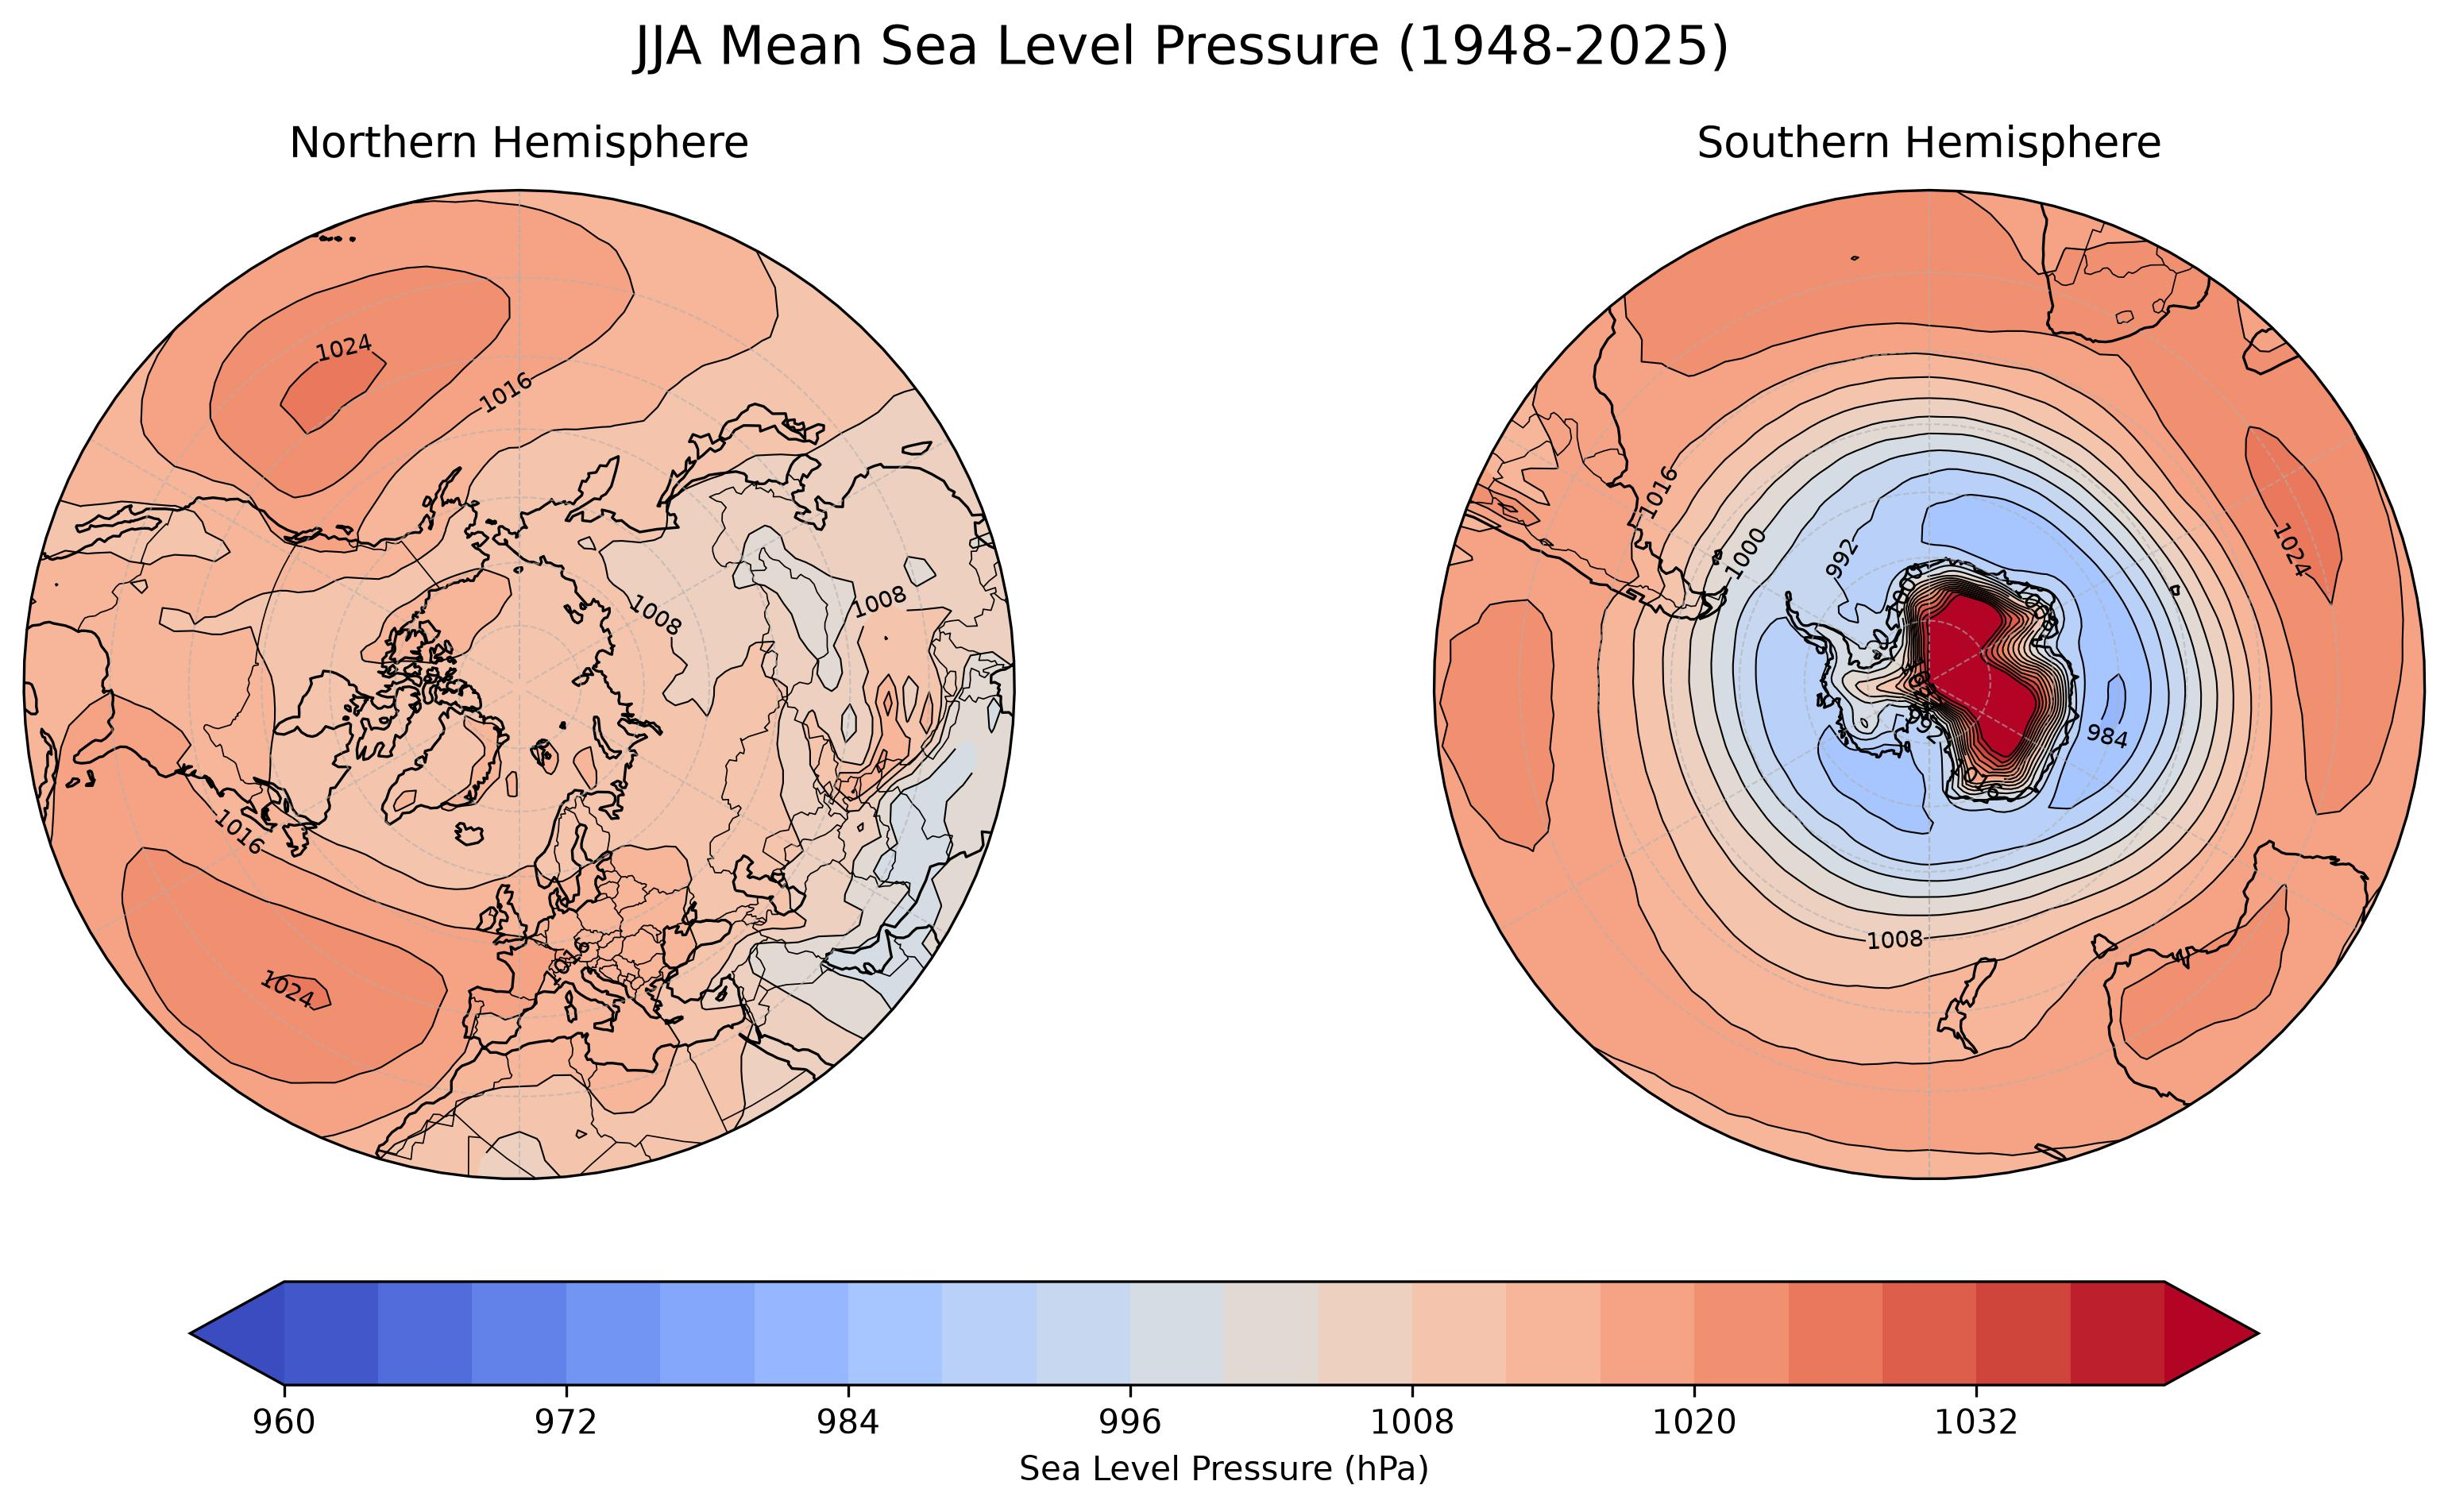

Python code for this plot:
# ---------------------------------------------------------
# Northern and Southern Hemisphere Polar Projection Maps
# ---------------------------------------------------------
#
# This program introduces polar stereographic map projections
# for both hemispheres using JJA mean sea level pressure (SLP).
#
# Separate polar projections are needed to appropriately
# visualize high-latitude climate patterns in the Northern
# and Southern Hemispheres.
#
# In this example, we:
#
# 1. Read monthly sea level pressure data.
# 2. Calculate the JJA mean sea level pressure.
# 3. Add a cyclic longitude point to remove the map seam.
# 4. Create Northern and Southern Hemisphere polar projections.
# 5. Plot JJA sea level pressure using filled contours.
# 6. Overlay sea level pressure contour lines.
# 7. Compare SLP patterns between the two hemispheres.
#
# ---------------------------------------------------------

from pathlib import Path
from cartopy.util import add_cyclic_point

import numpy as np
import xarray as xr
import matplotlib.pyplot as plt
import matplotlib.path as mpath
import cartopy.crs as ccrs
import cartopy.feature as cfeature
import sys

def calc_seasonal_mean(dat, window=5, end_month=1):
    """
    Calculate seasonal mean using a trailing running mean, extract the final month (e.g., Mar for NDJFM),
    convert to year-lat-lon DataArray.

    Parameters:
    -----------
    dat : xr.DataArray
        Input data with dimensions (time, lat, lon) and datetime64 'time'.
    window : int
        Running mean window size (default is 5).
    end_month : int
        Target month used to extract seasonal means (final month of the trailing average).

    Returns:
    --------
    dat_out : xr.DataArray
        Seasonal mean with dimensions (year, lat, lon).
    """

    # Rename coordinates if necessary
    if "latitude" in dat.coords:
      dat = dat.rename({"latitude": "lat"})

    if "longitude" in dat.coords:
      dat = dat.rename({"longitude": "lon"})


    # Apply trailing running mean
    dat_rm = dat.rolling(time=window, center=False, min_periods=window).mean()

    # Filter for entries where month == end_month
    dat_tmp = dat_rm.sel(time=dat_rm["time"].dt.month == end_month)

    # Extract year from the end_month timestamps
    years = dat_tmp["time"].dt.year

    # Create clean DataArray with dimensions ['year', 'lat', 'lon']
    dat_out = xr.DataArray(
        data=dat_tmp.values,
        dims=["year", "lat", "lon"],
        coords={
            "year": years.values,
            "lat": dat_tmp["lat"].values,
            "lon": dat_tmp["lon"].values,
        },
        name=dat.name if hasattr(dat, "name") else "SeasonalMean",
        attrs=dat.attrs.copy(),
    )

    return dat_out

def calc_seasonal_anom(dat, window=12, end_month=12, clim_period=None):
    """
    Calculate seasonal mean anomaly using a trailing running mean, extract the final month (e.g., Mar for NDJFM),
    convert to year-lat-lon DataArray, apply minimum coverage mask, and optionally remove trend.

    Parameters:
    -----------
    dat : xr.DataArray
        Input data with dimensions (time, lat, lon) and datetime64 'time'.
    window : int
        Running mean window size (default is 12).
    end_month : int
        Target month used to extract seasonal means (final month of the trailing average).
    dtrend : bool
        If True, remove linear trend after applying coverage mask.

    Returns:
    --------
    dat_out : xr.DataArray
        Seasonal mean anomaly with dimensions (year, lat, lon).
    """

    # Monthly climatology
    if clim_period is None:
        clm = dat.groupby("time.month").mean("time")
    else:
        start, end = clim_period
        clm = (
            dat.sel(time=slice(start, end))
            .groupby("time.month")
            .mean("time")
        )

    # Monthly anomalies
    anm = dat.groupby("time.month") - clm

    # Apply trailing running mean
    dat_rm = anm.rolling(time=window, center=False, min_periods=window).mean()

    # Filter for entries where month == end_month
    dat_tmp = dat_rm.sel(time=dat_rm["time"].dt.month == end_month)

    # Remove seasonal means that are entirely missing
    valid_time = dat_tmp.notnull().any(dim=["lat", "lon"])

    dat_tmp = dat_tmp.where(valid_time,drop=True)

    # Extract year after removing incomplete seasons
    years = dat_tmp["time"].dt.year

    # Create clean DataArray with dimensions ['year', 'lat', 'lon']
    datS = xr.DataArray(
        data=dat_tmp.values,
        dims=["year", "lat", "lon"],
        coords={
            "year": years.values,
            "lat": dat_tmp["lat"].values,
            "lon": dat_tmp["lon"].values,
        },
        name=dat.name if hasattr(dat, "name") else "SeasonalMean",
        attrs=dat.attrs.copy(),
    )

    return datS

# ---------------------------------------------------------
# Read monthly SLP
# ---------------------------------------------------------
script_dir = Path(__file__).resolve().parent

# Check whether the script is inside the "solution" directory
if script_dir.name == "solution":
    repo_dir = script_dir.parents[2]
else:
    repo_dir = script_dir.parents[1]

slp_file = repo_dir / "data" / "slp.mon.mean.nc"

ds_slp = xr.open_dataset(slp_file)

slp = ds_slp["slp"]

# Convert Pa to hPa if needed.
if slp.attrs.get("units", "").lower() in ["pa", "pascal", "pascals"]:
    slp = slp / 100.0
    slp.attrs["units"] = "hPa"

# ----

# Northern Hemisphere map boundary
MIN_LAT = 20

# Optional climatology period.
# Set both to None to use the full time period in the file.
start_year = 1948
end_year = 2025

# ------------------------------------------------------------
# Select the analysis period
# ------------------------------------------------------------

if start_year is not None and end_year is not None:
    slp = slp.sel(
        time=slice(f"{start_year}-01-01", f"{end_year}-12-31")
    )


# ------------------------------------------------------------
# Calculate JJA mean
# ------------------------------------------------------------

# Calculate JJA seasonal means and then the climatological mean.
tmp = calc_seasonal_mean(slp, window=3, end_month=8)
slp_jja = tmp.mean(dim="year")

# Add cyclic longitude point to remove the map seam
slp_jja_cyclic, lon_cyclic = add_cyclic_point(
    slp_jja.values,
    coord=slp_jja["lon"].values
)

# ------------------------------------------------------------
# Create Northern and Southern Hemisphere polar projections
# ------------------------------------------------------------

fig = plt.figure(figsize=(14, 7))

ax_nh = fig.add_subplot(
    1, 2, 1,
    projection=ccrs.NorthPolarStereo()
)

ax_sh = fig.add_subplot(
    1, 2, 2,
    projection=ccrs.SouthPolarStereo()
)

# Circular map boundary
theta = np.linspace(0, 2 * np.pi, 100)
center = [0.5, 0.5]
radius = 0.5

circle = mpath.Path(
    np.vstack([
        np.sin(theta) * radius + center[0],
        np.cos(theta) * radius + center[1]
    ]).T
)

# ------------------------------------------------------------
# Plot settings
# ------------------------------------------------------------

levels = np.arange(960, 1041, 4)

# ------------------------------------------------------------
# Northern Hemisphere
# ------------------------------------------------------------

ax_nh.set_extent(
    [-180, 180, 20, 90],
    crs=ccrs.PlateCarree()
)

ax_nh.set_boundary(circle, transform=ax_nh.transAxes)

cf_nh = ax_nh.contourf(
    lon_cyclic,
    slp_jja["lat"],
    slp_jja_cyclic,
    levels=levels,
    cmap="coolwarm",
    extend="both",
    transform=ccrs.PlateCarree()
)

cs_nh = ax_nh.contour(
    lon_cyclic,
    slp_jja["lat"],
    slp_jja_cyclic,
    levels=levels,
    colors="black",
    linewidths=0.5,
    transform=ccrs.PlateCarree()
)

labels_nh = ax_nh.clabel(
    cs_nh,
    levels=np.arange(984, 1037, 8),
    inline=True,
    fontsize=7,
    fmt="%d"
)

# Keep contour labels inside the circular map boundary.
for txt in labels_nh:
    txt.set_clip_on(True)
    txt.set_clip_path(circle, ax_nh.transAxes)

    # Hide labels whose centers are too close to/outside the edge.
    xy_display = txt.get_transform().transform(txt.get_position())
    xy_axes = ax_nh.transAxes.inverted().transform(xy_display)

    distance = np.sqrt(
        (xy_axes[0] - 0.5) ** 2 +
        (xy_axes[1] - 0.5) ** 2
    )

    if distance > 0.45:
        txt.set_visible(False)

ax_nh.coastlines(resolution="110m", linewidth=0.8)
ax_nh.add_feature(cfeature.BORDERS, linewidth=0.4)

gl_nh = ax_nh.gridlines(
    crs=ccrs.PlateCarree(),
    linewidth=0.5,
    linestyle="--",
    alpha=0.6
)

gl_nh.ylocator = plt.FixedLocator(
    [20, 30, 40, 50, 60, 70, 80]
)

ax_nh.set_title(
    "Northern Hemisphere",
    fontsize=13,
    pad=10
)

# ------------------------------------------------------------
# Southern Hemisphere
# ------------------------------------------------------------

ax_sh.set_extent(
    [-180, 180, -90, -20],
    crs=ccrs.PlateCarree()
)

ax_sh.set_boundary(circle, transform=ax_sh.transAxes)

cf_sh = ax_sh.contourf(
    lon_cyclic,
    slp_jja["lat"],
    slp_jja_cyclic,
    levels=levels,
    cmap="coolwarm",
    extend="both",
    transform=ccrs.PlateCarree()
)

cs_sh = ax_sh.contour(
    lon_cyclic,
    slp_jja["lat"],
    slp_jja_cyclic,
    levels=levels,
    colors="black",
    linewidths=0.5,
    transform=ccrs.PlateCarree()
)

labels_sh = ax_sh.clabel(
    cs_sh,
    levels=np.arange(984, 1037, 8),
    inline=True,
    fontsize=7,
    fmt="%d"
)

# Keep contour labels inside the circular map boundary.
for txt in labels_sh:
    txt.set_clip_on(True)
    txt.set_clip_path(circle, ax_sh.transAxes)

    # Hide labels whose centers are too close to/outside the edge.
    xy_display = txt.get_transform().transform(txt.get_position())
    xy_axes = ax_sh.transAxes.inverted().transform(xy_display)

    distance = np.sqrt(
        (xy_axes[0] - 0.5) ** 2 +
        (xy_axes[1] - 0.5) ** 2
    )

    if distance > 0.45:
        txt.set_visible(False)

ax_sh.coastlines(resolution="110m", linewidth=0.8)
ax_sh.add_feature(cfeature.BORDERS, linewidth=0.4)

gl_sh = ax_sh.gridlines(
    crs=ccrs.PlateCarree(),
    linewidth=0.5,
    linestyle="--",
    alpha=0.6
)

gl_sh.ylocator = plt.FixedLocator(
    [-80, -70, -60, -50, -40, -30, -20]
)

ax_sh.set_title(
    "Southern Hemisphere",
    fontsize=13,
    pad=10
)

# ------------------------------------------------------------
# Shared colorbar and figure title
# ------------------------------------------------------------

cbar = fig.colorbar(
    cf_nh,
    ax=[ax_nh, ax_sh],
    orientation="horizontal",
    pad=0.08,
    shrink=0.8
)

cbar.set_label("Sea Level Pressure (hPa)")

if start_year is not None and end_year is not None:
    title = f"JJA Mean Sea Level Pressure ({start_year}-{end_year})"
else:
    title = "JJA Mean Sea Level Pressure"

fig.suptitle(
    title,
    fontsize=16,
    y=0.98
)

# ------------------------------------------------------------
# Save and display
# ------------------------------------------------------------

output_path = Path(__file__).with_suffix(".jpg")

plt.savefig(
    output_path,
    dpi=300,
    bbox_inches="tight",
)

plt.show()
